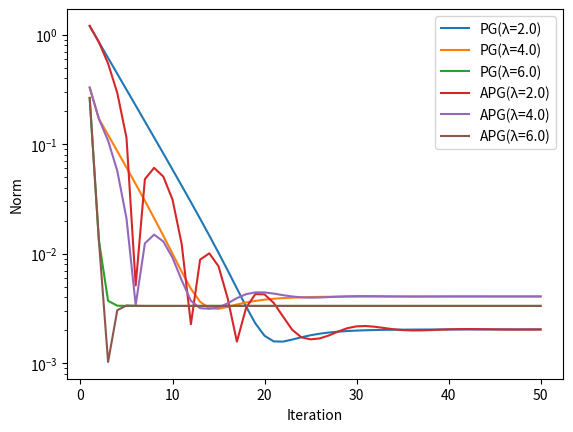

The matplotlib source for this figure:
import numpy as np
import matplotlib.pyplot as plt

def L1(w):
    sum = 0
    for i in w:
        sum += np.abs(i)
    return sum

def ST(q, C):
    n = len(q)
    res = np.zeros(n)
    for i in range(n):
        if(q[i] >= C):
            res[i] = q[i]-C
        elif(q[i] <= -C):
            res[i] = q[i]+C
    return res

def proximal_gradient(w, g, eta, lam, w_t, max=50):
    line_height = np.zeros(max)
    print("repeat count, error")

    for i in range(max):
        w = ST(w-(g(w)*eta),lam*eta)
        err = np.linalg.norm(w_t-w)
        print("{0}, {1}".format(i+1,err))
        line_height[i] = err
            
    return line_height

def accelerated_proximal_gradient(w, g, eta, lam, w_t, max=50):
    print("repeat count, error")
    line_height = np.zeros(max)
    s = 1.
    v = w
    for i in range(max):
        w1=ST(v-(g(v)*eta),lam*eta)
        
        err = np.linalg.norm(w_t-w1)
        print("{0}, {1}".format(i+1,err))
        line_height[i] = err

        s1=(1+np.sqrt(1+4*s*s))/2.
        qt = (s-1)/s1
        s=s1

        v=w1+qt*(w1-w)
        w=w1
            
    return line_height

def exam1():
    eta = 1/(4+np.sqrt(5))
    w = np.array([3,-1])
    A = np.array([[3,0.5],[0.5,1]])
    mu = np.array([1,2])
    g = lambda w:2*np.dot(A, w-mu)
    LAMBDAS = [2., 4., 6.]
    W_OPTS = np.array([[0.82, 1.09], [0.64, 0.18], [0.33, 0]])

    for i in range(0,3):
        lam = LAMBDAS[i]
        w_t = W_OPTS[i]
        line = proximal_gradient(w,g,eta,lam,w_t)
        plt.plot(np.array([i+1 for i in range(max)]), line)
        plt.semilogy()
        plt.xlabel('Iteration')
        plt.ylabel('Norm')
        plt.savefig('problem2_1_{0}.png'.format(i+1))
        plt.clf()

def exam2():
    eta = 1/(4+np.sqrt(5))
    w = np.array([3,-1])
    A = np.array([[3,0.5],[0.5,1]])
    mu = np.array([1,2])
    g = lambda w:2*np.dot(A, w-mu)
    LAMBDAS = [2., 4., 6.]
    W_OPTS = np.array([[0.82, 1.09], [0.64, 0.18], [0.33, 0]])

    for i in range(0,3):
        lam = LAMBDAS[i]
        w_t = W_OPTS[i]
        line = accelerated_proximal_gradient(w,g,eta,lam,w_t)
        plt.plot(np.array([i+1 for i in range(max)]), line)
        plt.semilogy()
        plt.xlabel('Iteration')
        plt.ylabel('Norm')
        plt.savefig('problem2_1_{0}.png'.format(i+1))
        plt.clf()

def compare():
    eta = 1/(4+np.sqrt(5))
    w = np.array([3,-1])
    A = np.array([[3,0.5],[0.5,1]])
    mu = np.array([1,2])
    g = lambda w:2*np.dot(A, w-mu)
    max=50
    LAMBDAS = [2., 4., 6.]
    W_OPTS = np.array([[0.82, 1.09], [0.64, 0.18], [0.33, 0]])
    lines = []
    for i in range(0,3):
        lam = LAMBDAS[i]
        w_t = W_OPTS[i]
        lines.append(plt.plot(np.array([j+1 for j in range(max)]), proximal_gradient(w,g,eta,lam,w_t), label='PG(λ={0})'.format(lam)))
    
    for i in range(0,3):
        lam = LAMBDAS[i]
        w_t = W_OPTS[i]
        lines.append(plt.plot(np.array([j+1 for j in range(max)]), accelerated_proximal_gradient(w,g,eta,lam,w_t),label='APG(λ={0})'.format(lam)))
  
    plt.legend()
    plt.semilogy()
    plt.xlabel('Iteration')
    plt.ylabel('Norm')
    plt.savefig('problem2.png')
    plt.clf()


#exam1()
#exam2()
compare()
